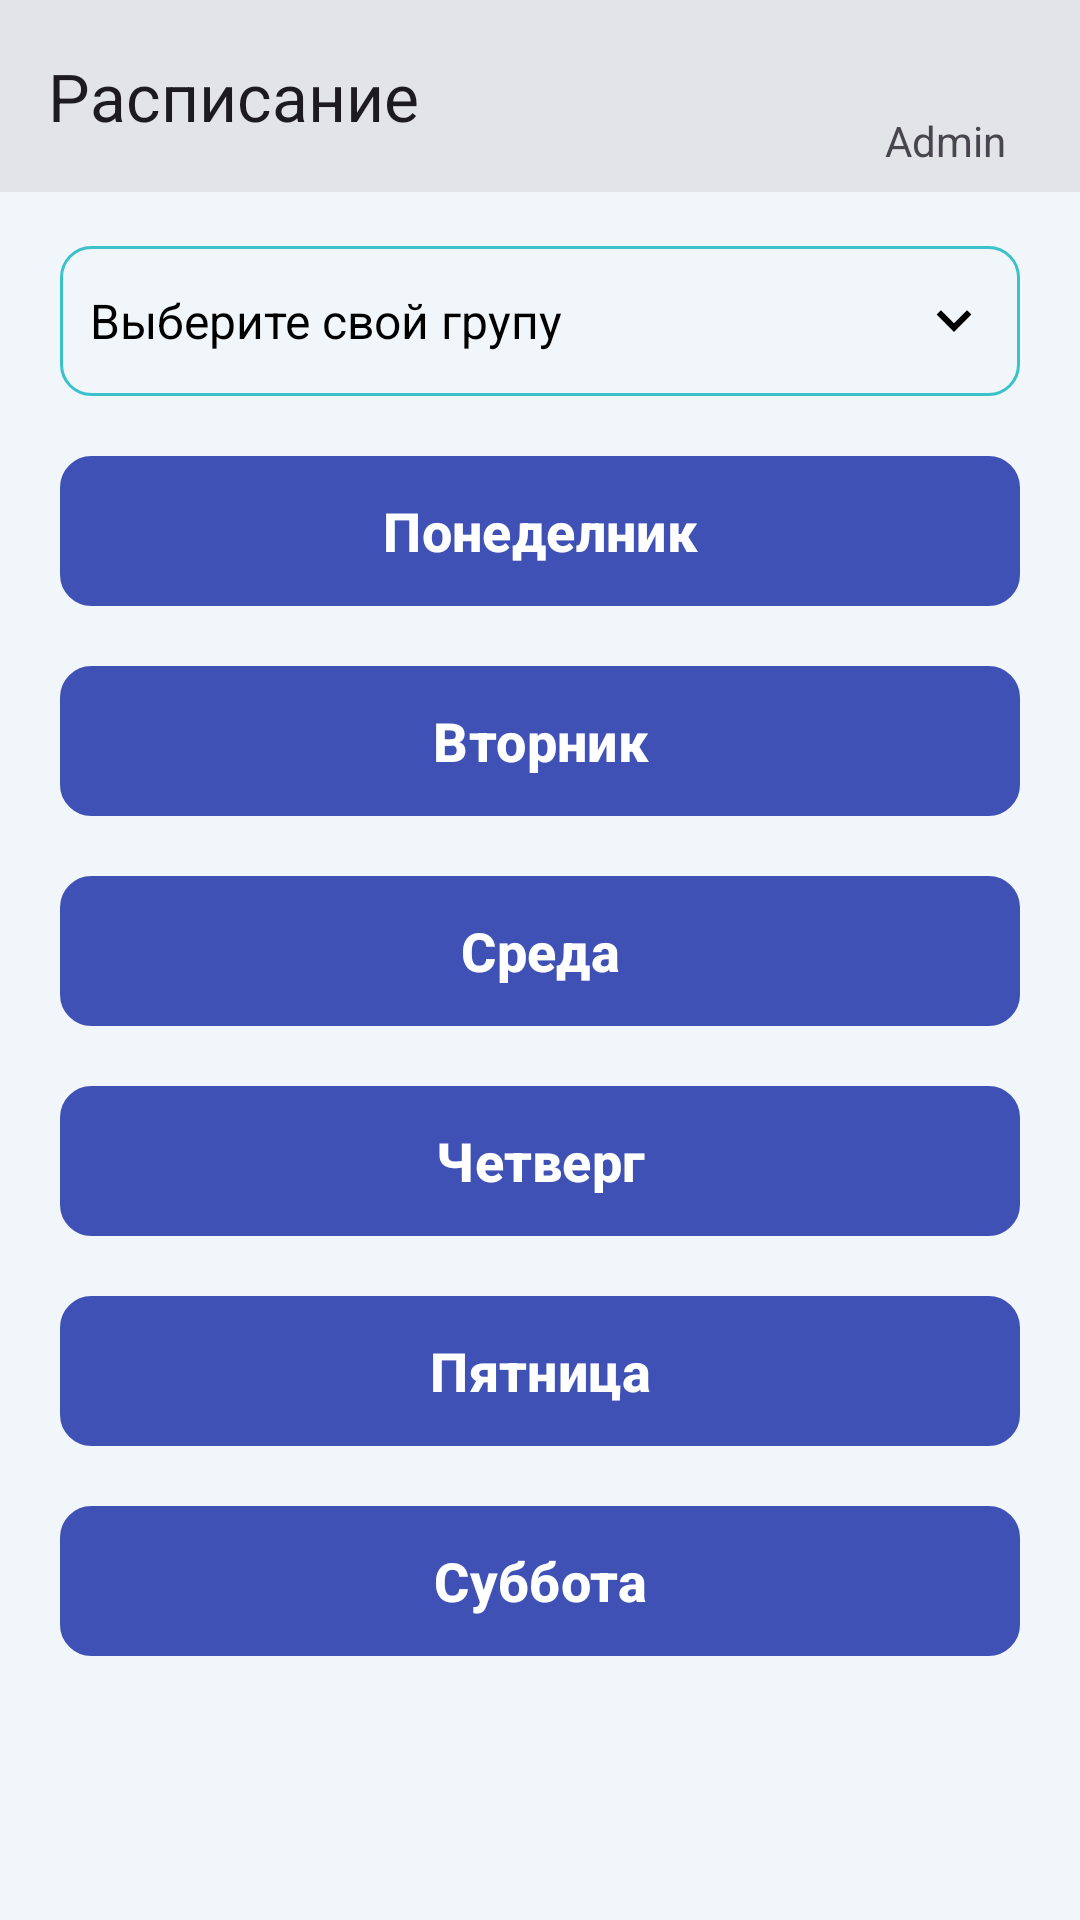

Reconstruct the res/layout file that produces this screen, plus the resources it refers to.
<!-- AndroidManifest.xml: application theme Theme.Mobile_hgu -->
<!-- res/layout/activity_main.xml -->
<?xml version="1.0" encoding="utf-8"?>
<ScrollView xmlns:android="http://schemas.android.com/apk/res/android"
    xmlns:app="http://schemas.android.com/apk/res-auto"
    xmlns:tools="http://schemas.android.com/tools"
    android:layout_width="match_parent"
    android:layout_height="match_parent"
    android:background="#F1F6FA"
    android:clipToPadding="false"
    android:paddingBottom="60dp"
    android:fillViewport="true"
    tools:context=".MainActivity">

    <LinearLayout
        android:layout_width="match_parent"
        android:layout_height="match_parent"
        android:orientation="vertical">

        <androidx.appcompat.widget.Toolbar
            android:layout_width="match_parent"
            android:layout_height="wrap_content"
            android:background="#6BCCCACA"
            app:title="Расписание">
            <LinearLayout
                android:layout_width="50dp"
                android:layout_height="wrap_content"
                android:orientation="vertical"
                android:layout_marginEnd="20dp"
                android:clickable="true"
                android:foreground="?attr/selectableItemBackgroundBorderless"
                android:layout_gravity="end">
                <ImageView
                    android:layout_width="30dp"
                    android:layout_height="30dp"
                    android:layout_gravity="center"
                    android:background="@drawable/baseline_person_outline_24"/>
                <TextView
                    android:layout_width="match_parent"
                    android:text="Admin"
                    android:gravity="center"
                    android:layout_gravity="center"
                    android:layout_height="wrap_content"/>
            </LinearLayout>

        </androidx.appcompat.widget.Toolbar>
        <TextView
            android:id="@+id/tv_get_class"
            android:layout_width="match_parent"
            android:layout_height="50dp"
            android:layout_marginStart="20dp"
            android:layout_marginTop="18dp"
            android:layout_marginEnd="20dp"
            android:background="@drawable/rounded_transfer_states"
            android:drawableEnd="@drawable/arrow_bottom_black"
            android:padding="10dp"
            android:gravity="center_vertical"
            android:text="Выберите свой групу "
            android:textColor="@color/black"
            android:textSize="16sp"
            app:layout_constraintEnd_toEndOf="parent"
            app:layout_constraintStart_toStartOf="parent"
            app:layout_constraintTop_toTopOf="parent" />


        <com.google.android.material.button.MaterialButton
            android:id="@+id/btn_monday"
            android:layout_width="match_parent"
            android:layout_height="50dp"
            android:layout_marginStart="20dp"
            android:layout_marginTop="20dp"
            android:layout_marginEnd="20dp"
            android:background="@drawable/rounded_transfer_states"
            android:gravity="center"
            android:text="Понеделник"
            android:textColor="@color/white"
            android:textSize="18dp"
            android:textStyle="bold"
            app:backgroundTint="#3F51B5"
            app:layout_constraintEnd_toEndOf="parent"
            app:layout_constraintStart_toStartOf="parent"
            app:layout_constraintTop_toBottomOf="@id/tv_get_class" />

        <androidx.cardview.widget.CardView
            android:id="@+id/cv_monday"
            android:layout_width="wrap_content"
            android:layout_height="wrap_content"
            android:layout_margin="10dp"
            android:visibility="gone"
            app:cardCornerRadius="14dp">

            <ListView
                android:id="@+id/lv_monday"
                android:layout_width="match_parent"
                android:layout_height="wrap_content"
                android:scrollbars="none"
                tools:listitem="@layout/item_lesson" />
        </androidx.cardview.widget.CardView>

        <com.google.android.material.button.MaterialButton
            android:id="@+id/btn_tuesday"
            android:layout_width="match_parent"
            android:layout_height="50dp"
            android:layout_marginStart="20dp"
            android:layout_marginTop="20dp"
            android:layout_marginEnd="20dp"
            android:background="@drawable/rounded_transfer_states"
            android:gravity="center"
            android:text="Вторник"
            app:backgroundTint="#3F51B5"
            android:textColor="@color/white"
            android:textSize="18dp"
            android:textStyle="bold"
            app:layout_constraintEnd_toEndOf="parent"
            app:layout_constraintStart_toStartOf="parent"
            app:layout_constraintTop_toBottomOf="@id/tv_get_class" />

        <androidx.cardview.widget.CardView
            android:id="@+id/cv_tuesday"
            android:layout_width="wrap_content"
            android:layout_height="wrap_content"
            android:layout_margin="10dp"
            android:visibility="gone"
            app:cardCornerRadius="14dp">

            <ListView
                android:id="@+id/lv_tuesday"
                android:layout_width="match_parent"
                android:layout_height="wrap_content"
                android:scrollbars="none"
                tools:listitem="@layout/item_lesson" />
        </androidx.cardview.widget.CardView>

        <com.google.android.material.button.MaterialButton
            android:id="@+id/btn_wednesday"
            android:layout_width="match_parent"
            android:layout_height="50dp"
            android:layout_marginStart="20dp"
            android:layout_marginTop="20dp"
            android:layout_marginEnd="20dp"
            android:background="@drawable/rounded_transfer_states"
            android:gravity="center"
            android:text="Среда"
            app:backgroundTint="#3F51B5"
            android:textColor="@color/white"
            android:textSize="18dp"
            android:textStyle="bold"
            app:layout_constraintEnd_toEndOf="parent"
            app:layout_constraintStart_toStartOf="parent"
            app:layout_constraintTop_toBottomOf="@id/tv_get_class" />

        <androidx.cardview.widget.CardView
            android:id="@+id/cv_wednesday"
            android:layout_width="wrap_content"
            android:layout_height="wrap_content"
            android:layout_margin="10dp"
            android:visibility="gone"
            app:cardCornerRadius="14dp">

            <ListView
                android:id="@+id/lv_wednesday"
                android:layout_width="match_parent"
                android:layout_height="wrap_content"
                android:scrollbars="none"
                tools:listitem="@layout/item_lesson" />
        </androidx.cardview.widget.CardView>

        <com.google.android.material.button.MaterialButton
            android:id="@+id/btn_thursday"
            android:layout_width="match_parent"
            android:layout_height="50dp"
            android:layout_marginStart="20dp"
            android:layout_marginTop="20dp"
            android:layout_marginEnd="20dp"
            android:background="@drawable/rounded_transfer_states"
            android:gravity="center"
            android:text="Четверг"
            app:backgroundTint="#3F51B5"
            android:textColor="@color/white"
            android:textSize="18dp"
            android:textStyle="bold"
            app:layout_constraintEnd_toEndOf="parent"
            app:layout_constraintStart_toStartOf="parent"
            app:layout_constraintTop_toBottomOf="@id/tv_get_class" />

        <androidx.cardview.widget.CardView
            android:id="@+id/cv_thursday"
            android:layout_width="wrap_content"
            android:layout_height="wrap_content"
            android:layout_margin="10dp"
            android:visibility="gone"
            app:cardCornerRadius="14dp">

            <ListView
                android:id="@+id/lv_thursday"
                android:layout_width="match_parent"
                android:layout_height="wrap_content"
                android:scrollbars="none"
                tools:listitem="@layout/item_lesson" />
        </androidx.cardview.widget.CardView>

        <com.google.android.material.button.MaterialButton
            android:id="@+id/btn_friday"
            android:layout_width="match_parent"
            android:layout_height="50dp"
            android:layout_marginStart="20dp"
            android:layout_marginTop="20dp"
            android:layout_marginEnd="20dp"
            android:background="@drawable/rounded_transfer_states"
            android:gravity="center"
            android:text="Пятница"
            app:backgroundTint="#3F51B5"
            android:textColor="@color/white"
            android:textSize="18dp"
            android:textStyle="bold"
            app:layout_constraintEnd_toEndOf="parent"
            app:layout_constraintStart_toStartOf="parent"
            app:layout_constraintTop_toBottomOf="@id/tv_get_class" />

        <androidx.cardview.widget.CardView
            android:id="@+id/cv_friday"
            android:layout_width="wrap_content"
            android:layout_height="wrap_content"
            android:layout_margin="10dp"
            android:visibility="gone"
            app:cardCornerRadius="14dp">

            <ListView
                android:id="@+id/lv_friday"
                android:layout_width="match_parent"
                android:layout_height="wrap_content"
                android:scrollbars="none"
                tools:listitem="@layout/item_lesson" />
        </androidx.cardview.widget.CardView>

        <com.google.android.material.button.MaterialButton
            android:id="@+id/btn_saturday"
            android:layout_width="match_parent"
            android:layout_height="50dp"
            android:layout_marginStart="20dp"
            android:layout_marginTop="20dp"
            android:layout_marginEnd="20dp"
            android:background="@drawable/rounded_transfer_states"
            android:gravity="center"
            android:text="Суббота"
            app:backgroundTint="#3F51B5"
            android:textColor="@color/white"
            android:textSize="18dp"
            android:textStyle="bold"
            app:layout_constraintEnd_toEndOf="parent"
            app:layout_constraintStart_toStartOf="parent"
            app:layout_constraintTop_toBottomOf="@id/tv_get_class" />

        <androidx.cardview.widget.CardView
            android:id="@+id/cv_saturday"
            android:layout_width="wrap_content"
            android:layout_height="wrap_content"
            android:layout_margin="10dp"
            android:visibility="gone"
            app:cardCornerRadius="14dp">

            <ListView
                android:id="@+id/lv_saturday"
                android:layout_width="match_parent"
                android:layout_height="wrap_content"
                android:scrollbars="none"
                tools:listitem="@layout/item_lesson" />
        </androidx.cardview.widget.CardView>

    </LinearLayout>

</ScrollView>
<!-- res/layout/item_lesson.xml (included above) -->
<?xml version="1.0" encoding="utf-8"?>
<LinearLayout
    xmlns:android="http://schemas.android.com/apk/res/android"
    android:layout_width="match_parent"
    android:layout_height="80dp"
    android:orientation="horizontal"
    xmlns:app="http://schemas.android.com/apk/res-auto">

<androidx.cardview.widget.CardView
    android:id="@+id/cv_index"
    android:layout_width="35dp"
    android:layout_height="35dp"
    android:layout_gravity="center"
    app:cardCornerRadius="20dp"
    android:layout_marginStart="10dp"
    app:layout_constraintStart_toStartOf="parent"
    app:layout_constraintBottom_toBottomOf="parent"
    app:layout_constraintTop_toTopOf="parent"
    >
    <TextView
        android:id="@+id/tv_index"
        android:layout_width="match_parent"
        android:layout_height="match_parent"
        android:textColor="@color/black"
        android:textSize="20sp"
        android:textStyle="bold"
        android:maxLines="1"
        android:background="#2196F3"
        android:text="1"
        android:layout_gravity="center"
        android:gravity="center"/>
</androidx.cardview.widget.CardView>

    <View
        android:id="@+id/v_1"
        android:layout_width="1dp"
        android:layout_height="match_parent"
        android:layout_marginStart="10dp"
        android:layout_marginTop="5dp"
        android:layout_marginBottom="5dp"
        android:background="@color/black"
        app:layout_constraintStart_toEndOf="@id/cv_index"
        app:layout_constraintTop_toTopOf="parent"
        app:layout_constraintBottom_toBottomOf="parent"/>
<TextView
    android:id="@+id/tv_time"
    android:layout_width="60dp"
    android:layout_height="match_parent"
    android:gravity="center"
    android:textSize="16sp"
    android:textStyle="bold"
    android:text="9:00 10:50"
    app:layout_constraintEnd_toStartOf="@id/v_2"
    app:layout_constraintStart_toEndOf="@id/v_1"
    app:layout_constraintTop_toTopOf="parent"
    app:layout_constraintBottom_toBottomOf="parent"/>
    <View
        android:id="@+id/v_2"
        android:layout_width="1dp"
        android:layout_height="match_parent"
        android:layout_marginTop="5dp"
        android:layout_marginBottom="5dp"
        android:background="@color/black"
        app:layout_constraintStart_toEndOf="@id/tv_time"
        app:layout_constraintTop_toTopOf="parent"
        app:layout_constraintBottom_toBottomOf="parent"/>
    <LinearLayout
        android:layout_width="0dp"
        android:layout_height="match_parent"
        android:orientation="vertical"
        android:layout_weight="1"
        android:layout_marginStart="10dp"
        app:layout_constraintEnd_toEndOf="parent"
        app:layout_constraintTop_toTopOf="parent"
        app:layout_constraintBottom_toBottomOf="parent"
        app:layout_constraintStart_toEndOf="@id/v_2">

    <TextView
        android:id="@+id/tv_lesson"
        android:layout_width="match_parent"
        android:layout_height="match_parent"
        android:layout_weight="1"
        android:text="Phisyk"
        android:textStyle="bold"
        android:textSize="16sp"
        android:layout_marginEnd="10dp"
        android:textColor="@color/black"
        android:gravity="center_vertical"
        android:maxLines="1"
        app:layout_constraintBottom_toTopOf="@id/tv_teacher"

        />
    <TextView
        android:id="@+id/tv_teacher"
        android:layout_width="match_parent"
        android:layout_height="match_parent"
        android:layout_weight="1"
        android:text="Name"
        android:textStyle="bold"
        android:textSize="12sp"
        android:layout_marginTop="5dp"
        android:maxLines="1"
        android:layout_marginEnd="10dp"
        android:layout_marginBottom="5dp"
        android:textColor="#AB000000"
        android:gravity="center_vertical"
        app:layout_constraintTop_toBottomOf="@id/tv_lesson"
        app:layout_constraintStart_toEndOf="@id/v_2"
        app:layout_constraintBottom_toBottomOf="parent"
        />
    </LinearLayout>

</LinearLayout>
<!-- resources referenced by this layout -->
<resources>
  <!-- drawable arrow_bottom_black (drawable) -->
  <vector xmlns:android="http://schemas.android.com/apk/res/android"
      android:width="24dp"
      android:height="24dp"
      android:viewportWidth="1024"
      android:viewportHeight="1024">
    <path
        android:pathData="M759.2,419.8L697.4,358 512,543.4 326.6,358l-61.8,61.8L512,667z"
        android:fillColor="#000000"/>
  </vector>
  <!-- drawable rounded_transfer_states (drawable) -->
  <?xml version="1.0" encoding="utf-8"?>
  <selector xmlns:android="http://schemas.android.com/apk/res/android">
      <item
          android:state_pressed="true"
          android:state_enabled="true"
          android:drawable="@drawable/rounded_border_pressed" />
      <item
          android:state_focused="true"
          android:state_enabled="true"
          android:drawable="@drawable/rounded_border_pressed" />
      <item
          android:state_enabled="true"
          android:drawable="@drawable/rounded_border" />
  </selector>
  <style name="Theme.Mobile_hgu" parent="Base.Theme.Mobile_hgu" />
  <!-- drawable rounded_border_pressed (drawable) -->
  <?xml version="1.0" encoding="UTF-8"?>
  <shape xmlns:android="http://schemas.android.com/apk/res/android"
      android:shape="rectangle">
      <corners android:radius="10dp" />
      <stroke
          android:width="1dp"
          android:color="#2196F3" />
      <solid android:color="#FFDDDDDD" />
  </shape>
  <!-- drawable rounded_border (drawable) -->
  <?xml version="1.0" encoding="UTF-8"?>
  <shape xmlns:android="http://schemas.android.com/apk/res/android" android:shape="rectangle">
      <corners android:radius="10dp"/>
      <stroke android:width="1dp" android:color="#3BC1C9"/>
  </shape>
  <style name="Base.Theme.Mobile_hgu" parent="Theme.Material3.DayNight.NoActionBar">
          
          
      </style>
  <!-- not gathered from this repository: default colours our renderer supplied (Android Studio template values) -->
  <color name="black">#FF000000</color>
  <color name="white">#FFFFFFFF</color>
</resources>
